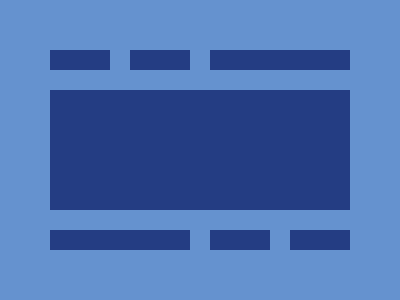

Here is a drawing made with CSS. Write the source that renders it.

<div></div>
<div class="a"></div>
<div class="a b"></div>
<div class="a b c"></div>
<div class="a c d"></div>
<style>
  * {
    background: #6592CF;
  }
  div {
    position: absolute;
    top: 90px;
    left: 50px;
    width: 300px;
    height: 120px;
    background: #243D83;
  }
  .a {
    width: 60px;
    height: 20px;
    top: 50px;
    -webkit-box-reflect: right 20px;
  }
  .b {
    left: 210px;
    width: 140px;
    -webkit-box-reflect: unset;
  }
  .c {
    top: 230px;
    left: 50px;
  }
  .d {
    left: 210px;
  }
</style>
